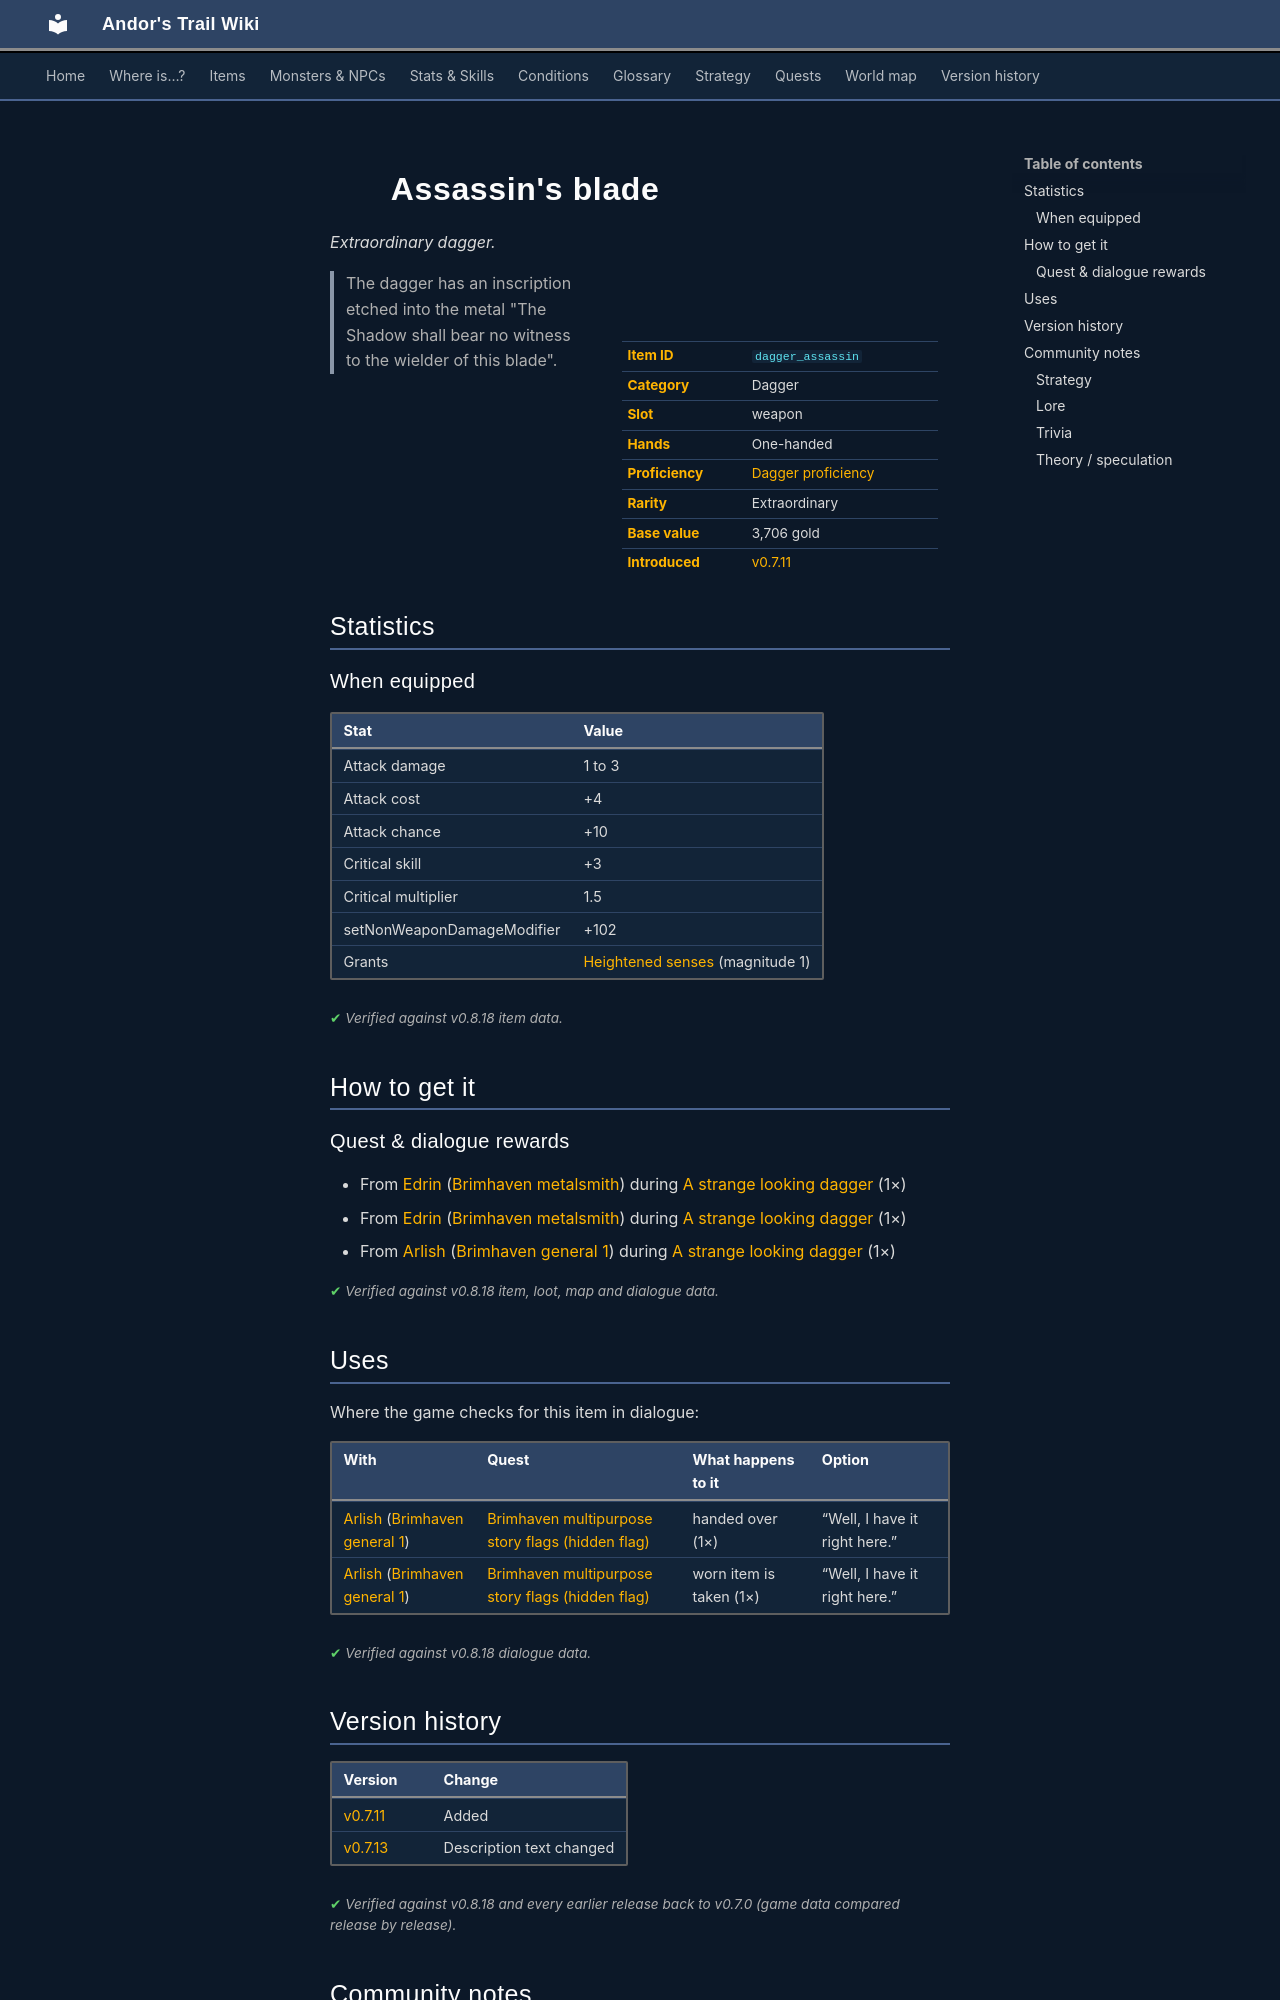

repository: asdfghjkl628/Andor-s-Trail-Wikiiii · page: items/dagger_assassin/index.html · generator: mkdocs

---
description: "Assassin's blade is a extraordinary dagger in Andor's Trail (Attack damage 1 to 3, Attack cost +4, Attack chance +10, Critical skill +3). How to get it: quests and dialogue. The dagger has an inscription etched into the metal \"The Shadow shall bear no witness to the wielder of this blade\"."
---

# ![](../assets/icons/items/items_reterski_1_14.png){ .sprite } Assassin's blade

*Extraordinary dagger.*

<div class="infobox" markdown>

<p class="ib-img"><img class="sprite" src="../../assets/icons/items/items_reterski_1_14.png" alt=""></p>

| | |
|---|---|
| **Item ID** | `dagger_assassin` |
| **Category** | Dagger |
| **Slot** | weapon |
| **Hands** | One-handed |
| **Proficiency** | [Dagger proficiency](../skills/weaponProficiencyDagger.md) |
| **Rarity** | Extraordinary |
| **Base value** | 3,706 gold |
| **Introduced** | [v0.7.11](../versions/0.7.11.md) |

</div>

> The dagger has an inscription etched into the metal "The Shadow shall bear no witness to the wielder of this blade".

## Statistics

### When equipped

| Stat | Value |
|---|---|
| Attack damage | 1 to 3 |
| Attack cost | +4 |
| Attack chance | +10 |
| Critical skill | +3 |
| Critical multiplier | 1.5 |
| setNonWeaponDamageModifier | +102 |
| Grants | [Heightened senses](../conditions/sense_1.md) (magnitude 1) |

<p class="verified">Verified against v0.8.18 item data.</p>

## How to get it

### Quest & dialogue rewards

- From [Edrin](../monsters/brv_metalsmith.md) ([Brimhaven metalsmith](../maps/brimhaven_metalsmith.md)) during [A strange looking dagger](../quests/brv_dagger.md#stage-90) (1×)
- From [Edrin](../monsters/brv_metalsmith.md) ([Brimhaven metalsmith](../maps/brimhaven_metalsmith.md)) during [A strange looking dagger](../quests/brv_dagger.md#stage-100) (1×)
- From [Arlish](../monsters/arlish.md) ([Brimhaven general 1](../maps/brimhaven_general1.md)) during [A strange looking dagger](../quests/brv_dagger.md#stage-230) (1×)


<p class="verified">Verified against v0.8.18 item, loot, map and dialogue data.</p>

## Uses

Where the game checks for this item in dialogue:

| With | Quest | What happens to it | Option |
|---|---|---|---|
| [Arlish](../monsters/arlish.md) ([Brimhaven general 1](../maps/brimhaven_general1.md)) | [Brimhaven multipurpose story flags (hidden flag)](../quests/brv_nondisplay_multipurpose.md#stage-50) | handed over (1×) | “Well, I have it right here.” |
| [Arlish](../monsters/arlish.md) ([Brimhaven general 1](../maps/brimhaven_general1.md)) | [Brimhaven multipurpose story flags (hidden flag)](../quests/brv_nondisplay_multipurpose.md#stage-50) | worn item is taken (1×) | “Well, I have it right here.” |

<p class="verified">Verified against v0.8.18 dialogue data.</p>


## Version history

| Version | Change |
|---|---|
| [v0.7.11](../versions/0.7.11.md) | Added |
| [v0.7.13](../versions/0.7.13.md) | Description text changed |

<p class="verified">Verified against v0.8.18 and every earlier release back to v0.7.0 (game data compared release by release).</p>


## Community notes

<small>Written by players, not generated from game data. **Strategy**: how and when to use it · **Lore**: the in-world story · **Trivia**: real-world facts, references, development history · **Theory / speculation**: unconfirmed ideas; may just be unfinished content</small>

### Strategy

*No notes yet. Contributions are welcome: [add a note](https://github.com/asdfghjkl628/Andor-s-Trail-Wikiiii/new/main/notes/items?filename=dagger_assassin.md&value=%23%23%20Strategy%0A%0A%3C%21--%20how%20and%20when%20to%20use%20it%20--%3E%0A%0A%23%23%20Lore%0A%0A%3C%21--%20the%20in-world%20story%20--%3E%0A%0A%23%23%20Trivia%0A%0A%3C%21--%20real-world%20facts%2C%20references%2C%20development%20history%20--%3E%0A%0A%23%23%20Theory%20/%20speculation%0A%0A%3C%21--%20unconfirmed%20ideas%3B%20may%20just%20be%20unfinished%20content%20--%3E%0A).*

### Lore

*No notes yet. Contributions are welcome: [add a note](https://github.com/asdfghjkl628/Andor-s-Trail-Wikiiii/new/main/notes/items?filename=dagger_assassin.md&value=%23%23%20Strategy%0A%0A%3C%21--%20how%20and%20when%20to%20use%20it%20--%3E%0A%0A%23%23%20Lore%0A%0A%3C%21--%20the%20in-world%20story%20--%3E%0A%0A%23%23%20Trivia%0A%0A%3C%21--%20real-world%20facts%2C%20references%2C%20development%20history%20--%3E%0A%0A%23%23%20Theory%20/%20speculation%0A%0A%3C%21--%20unconfirmed%20ideas%3B%20may%20just%20be%20unfinished%20content%20--%3E%0A).*
